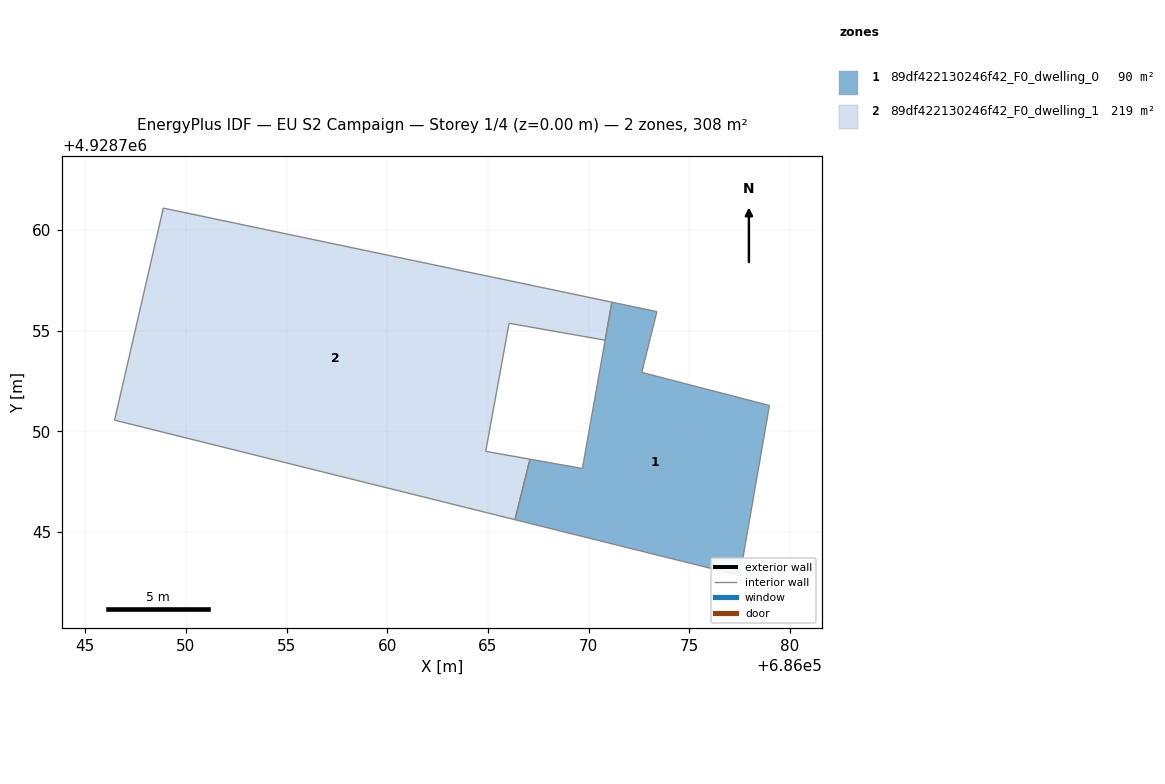
=== STOREY PLAN SPEC (per zone: floor XY polygon, exterior-wall plan segments, windows/doors) ===
zone 1: 89df422130246f42_F0_dwelling_0  (89.6 m²)
  floor: (686077.51, 4928742.83) (686078.98, 4928751.28) (686072.64, 4928752.92) (686073.39, 4928755.94) (686071.16, 4928756.41) (686071.16, 4928756.41) (686070.82, 4928754.52) (686070.82, 4928754.52) (686069.69, 4928748.15) (686067.09, 4928748.62) (686066.34, 4928745.61)
  interior walls: 11
zone 2: 89df422130246f42_F0_dwelling_1  (218.7 m²)
  floor: (686066.34, 4928745.61) (686067.09, 4928748.62) (686064.89, 4928749.00) (686066.05, 4928755.36) (686068.65, 4928754.91) (686070.82, 4928754.52) (686071.16, 4928756.41) (686069.13, 4928756.84) (686048.88, 4928761.08) (686046.46, 4928750.55)
  interior walls: 10

=== DERIVED (storey summary) ===
Building: EU S2 Campaign
Storey: 1 of 4  (floor level z = 0.00 m)
Storey gross floor area: 308.3 m²
Zones on this storey: 2
  - 89df422130246f42_F0_dwelling_0: floor 89.6 m²
  - 89df422130246f42_F0_dwelling_1: floor 218.7 m²
Zone adjacency: (none detected)